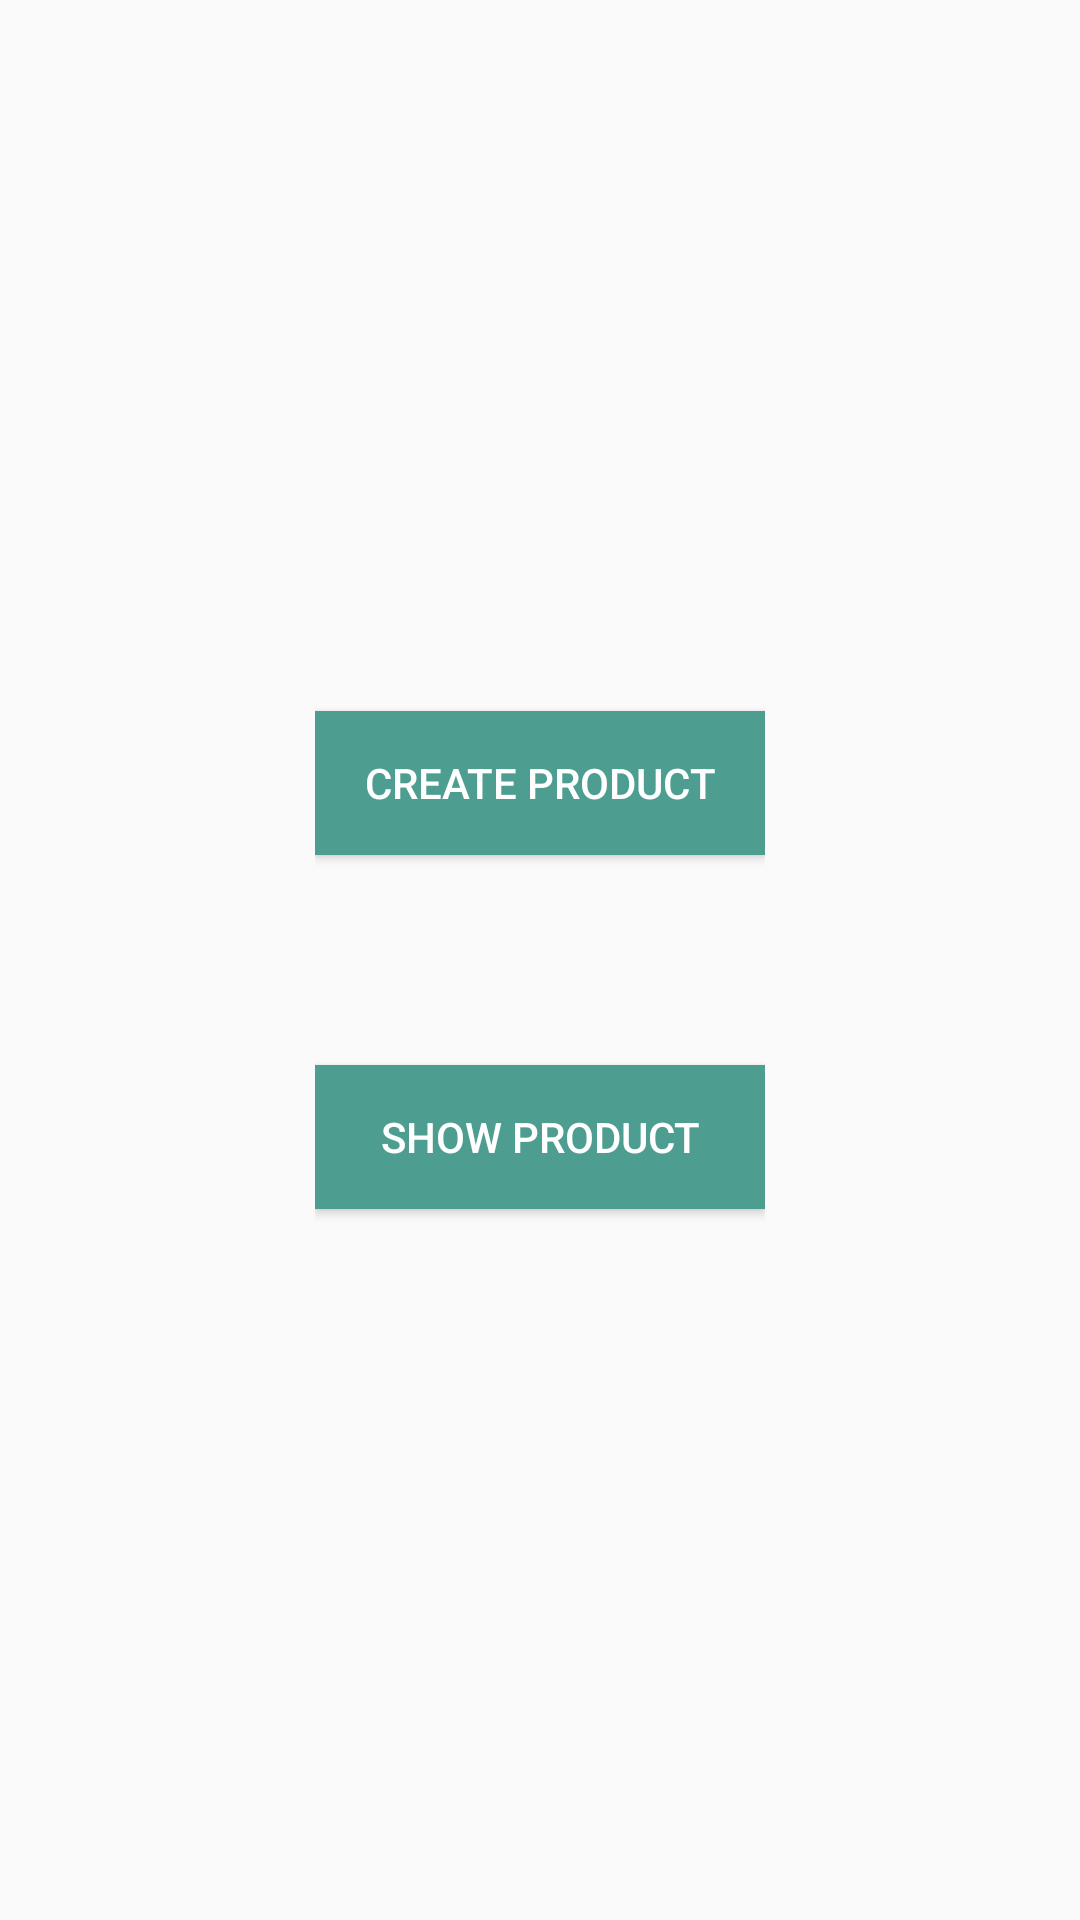

Android layout source for this screen:
<!-- AndroidManifest.xml: application theme AppTheme -->
<!-- res/layout/activity_main.xml -->
<?xml version="1.0" encoding="utf-8"?>
<LinearLayout xmlns:android="http://schemas.android.com/apk/res/android"
    android:gravity="center"
    android:layout_width="match_parent"
    android:layout_height="match_parent">


    <RelativeLayout
        android:gravity="center"
        android:layout_width="150dp"
        android:layout_height="match_parent">

        <Button
            android:id="@+id/add_id"
            android:layout_width="match_parent"
            android:layout_height="wrap_content"
            android:textColor="@color/white"
            android:background="@drawable/button_drawable"
            android:text="@string/create_product" />


        <Button
            android:id="@+id/show_id"
            android:layout_width="match_parent"
            android:layout_height="wrap_content"
            android:layout_below="@+id/add_id"
            android:textColor="@color/white"
            android:layout_marginTop="70dp"
            android:background="@drawable/button_drawable"
            android:text="@string/show_product" />

    </RelativeLayout>

</LinearLayout>
<!-- resources referenced by this layout -->
<resources>
  <color name="white">#ffffff</color>
  <!-- drawable button_drawable (drawable) -->
  <?xml version="1.0" encoding="utf-8"?>
  <selector xmlns:android="http://schemas.android.com/apk/res/android">
  
      
      <item android:state_pressed="true">
          <shape xmlns:android="http://schemas.android.com/apk/res/android" android:shape="rectangle">
              <solid android:color="@color/button_press" />
  
          </shape>
      </item>
  
      
      <item>
          <shape xmlns:android="http://schemas.android.com/apk/res/android" android:shape="rectangle">
              <solid android:color="@color/button_col" />
          </shape>
      </item>
  </selector>
  <string name="create_product">Create Product</string>
  <string name="show_product">Show Product</string>
  <style name="AppTheme" parent="Theme.AppCompat.Light.DarkActionBar">
          
          <item name="colorPrimary">@color/colorPrimary</item>
          <item name="colorPrimaryDark">@color/colorPrimaryDark</item>
          <item name="colorAccent">@color/colorAccent</item>
      </style>
  <color name="button_press">#7ecfc1</color>
  <color name="button_col">#4d9e91</color>
  <color name="colorPrimary">#7ecfc1</color>
  <color name="colorPrimaryDark">#4d9e91</color>
  <color name="colorAccent">#FF4081</color>
</resources>
